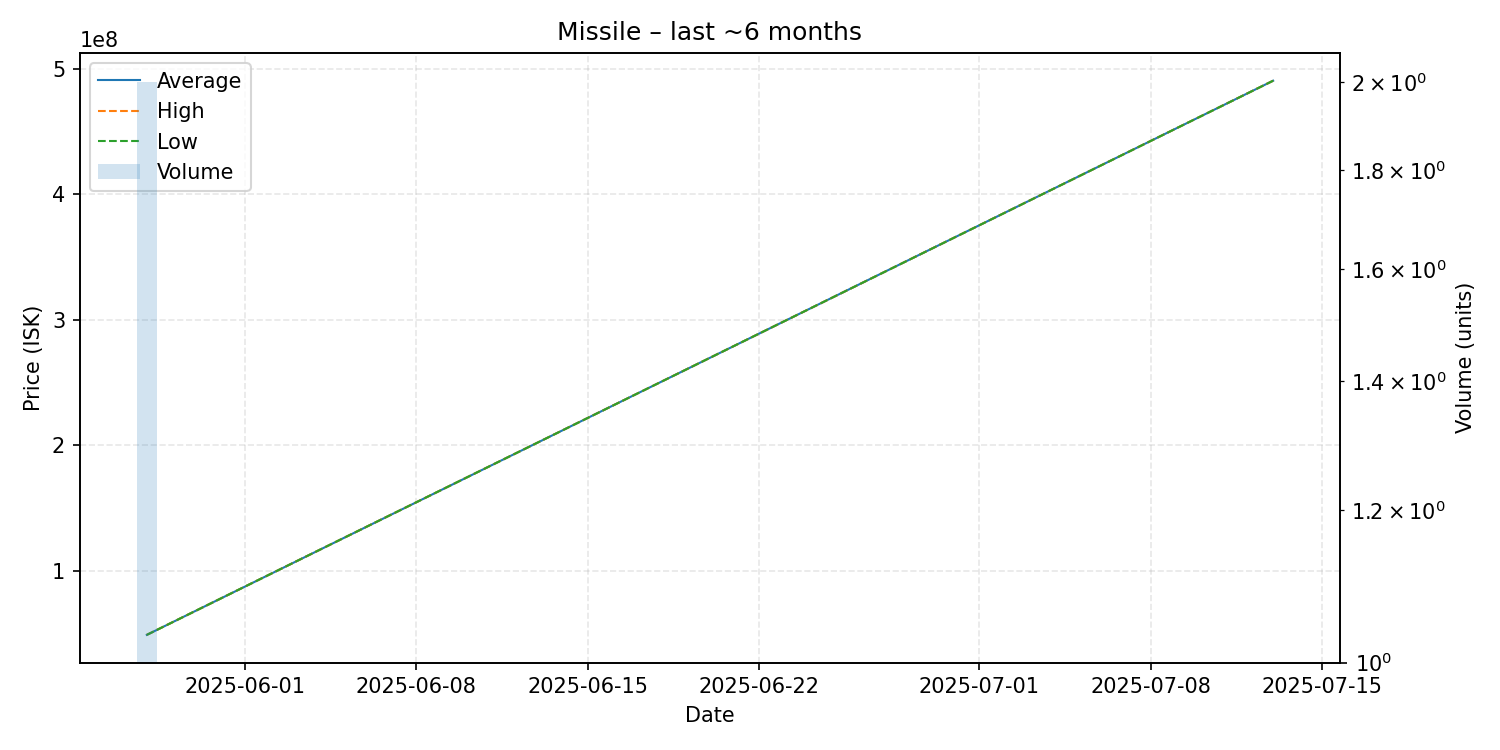

Source data for this figure (header and first rows):
date, average, highest, lowest, order_count, volume
2025-05-28, 49295000, 49300000, 49290000, 2, 2
2025-07-13, 490300000, 490300000, 490300000, 1, 1
